13-way image classification set "crops" from GitHub (Clear20-22/Kabbo-GPU); label vocabulary: rickshaw, motorcycle, tempu, sedan car, pickup, microbus, mini bus, mini truck, agro use vehicle, medium truck, large bus, heavy truck, trailer.

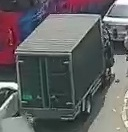
Label: trailer

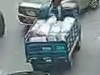
Label: pickup

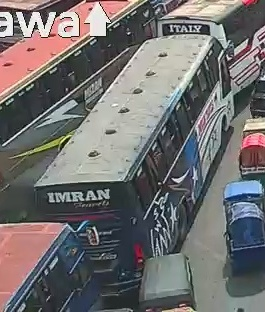
Label: medium truck

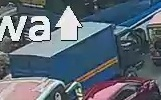
Label: agro use vehicle

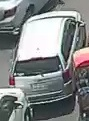
Label: sedan car

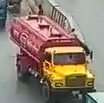
Label: heavy truck
